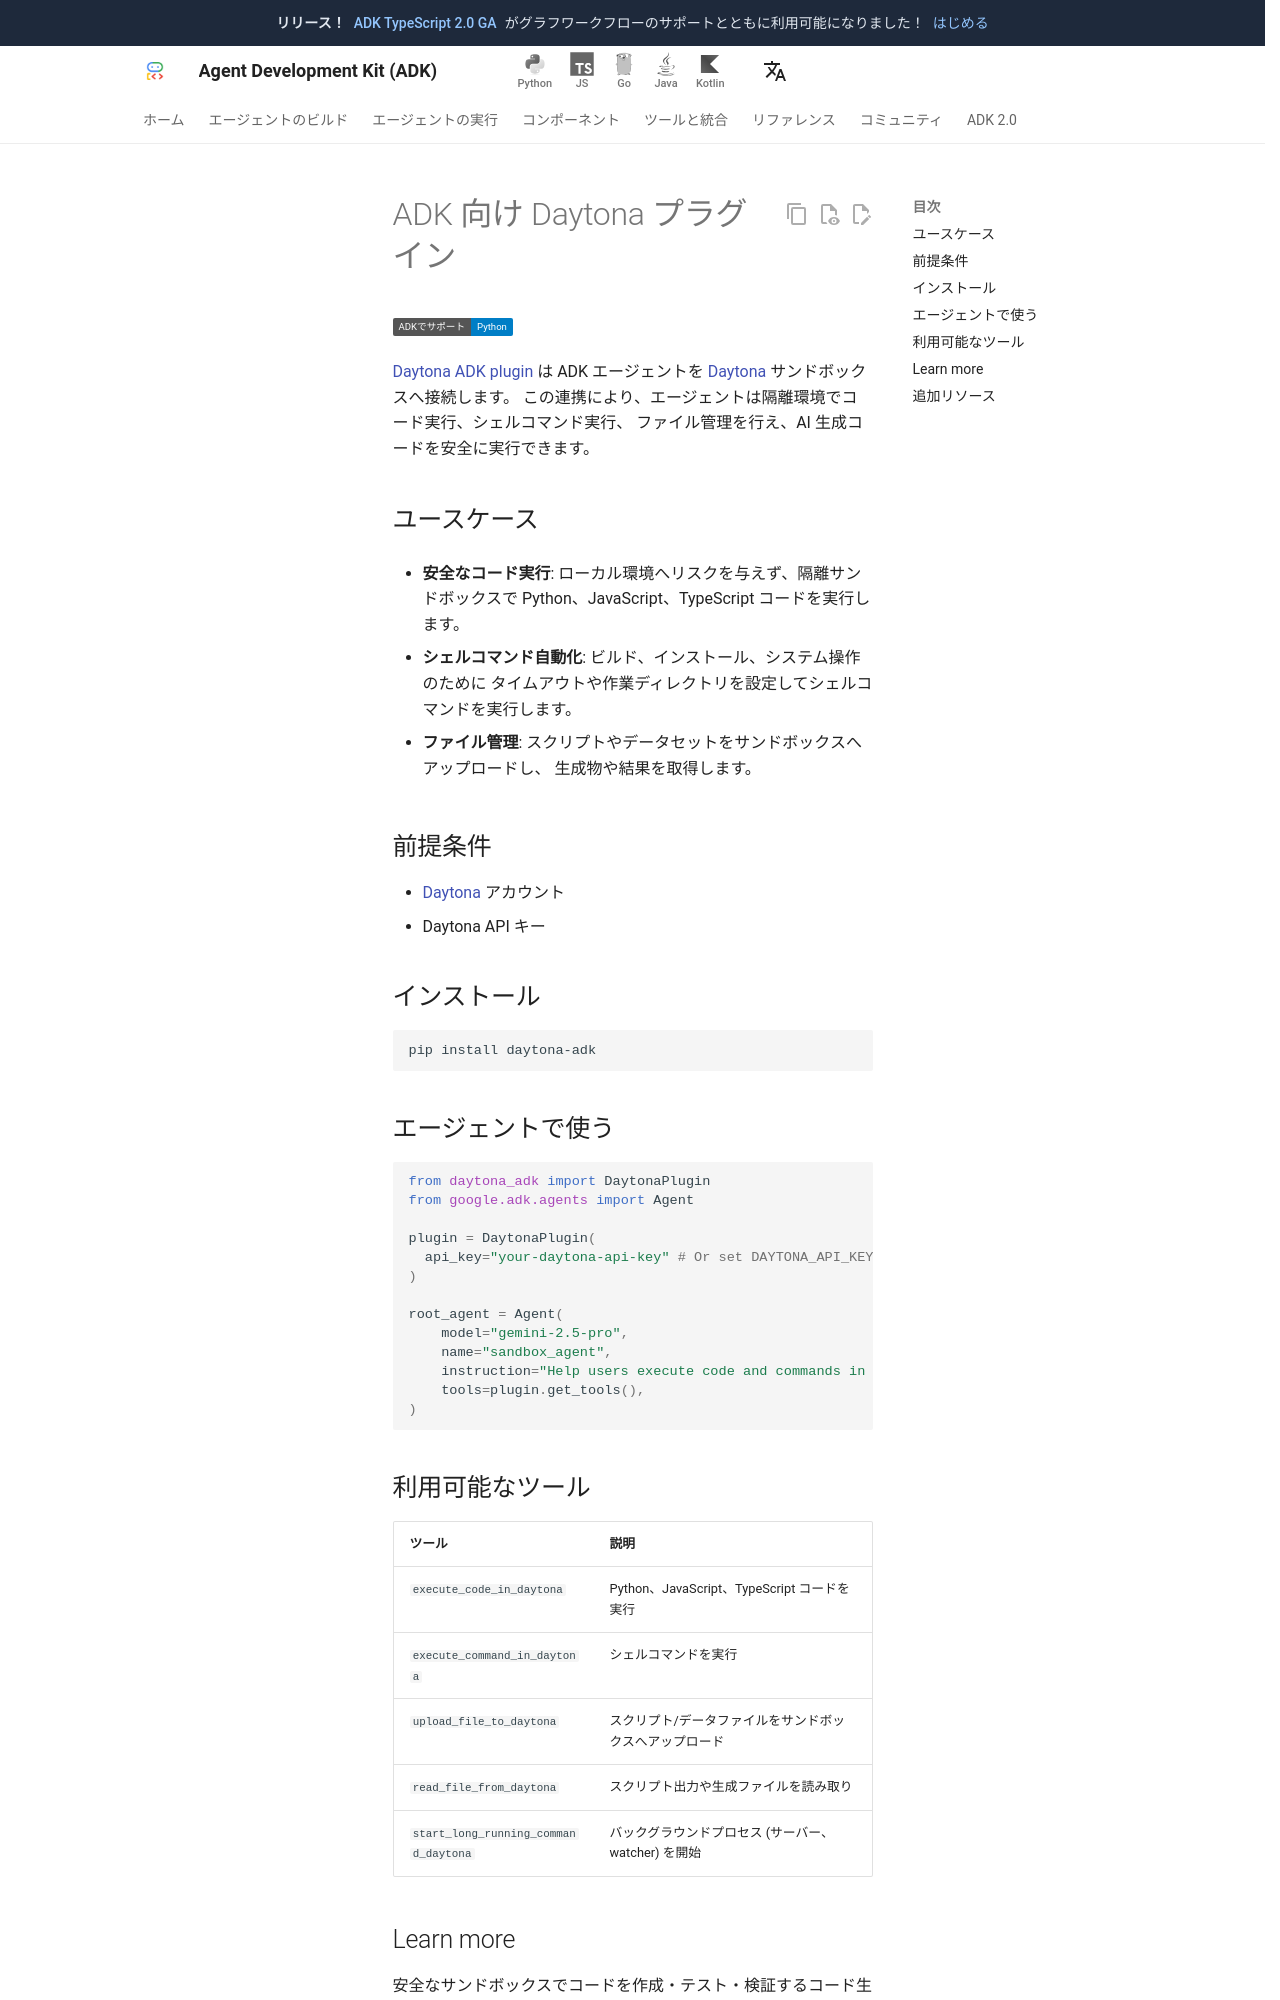

repository: adk-labs/adk-docs · page: ja/integrations/daytona/index.html · generator: mkdocs

---
catalog_title: Daytona
catalog_description: 安全なサンドボックスでコード実行、シェル実行、ファイル管理を行います
catalog_icon: /integrations/assets/daytona.png
catalog_tags: ["code"]
---

# ADK 向け Daytona プラグイン

<div class="language-support-tag">
  <span class="lst-supported">ADKでサポート</span><span class="lst-python">Python</span>
</div>

[Daytona ADK plugin](https://github.com/daytonaio/daytona-adk-plugin) は ADK
エージェントを [Daytona](https://www.daytona.io/) サンドボックスへ接続します。
この連携により、エージェントは隔離環境でコード実行、シェルコマンド実行、
ファイル管理を行え、AI 生成コードを安全に実行できます。

## ユースケース

- **安全なコード実行**: ローカル環境へリスクを与えず、隔離サンドボックスで
  Python、JavaScript、TypeScript コードを実行します。

- **シェルコマンド自動化**: ビルド、インストール、システム操作のために
  タイムアウトや作業ディレクトリを設定してシェルコマンドを実行します。

- **ファイル管理**: スクリプトやデータセットをサンドボックスへアップロードし、
  生成物や結果を取得します。

## 前提条件

- [Daytona](https://www.daytona.io/) アカウント
- Daytona API キー

## インストール

```bash
pip install daytona-adk
```

## エージェントで使う

```python
from daytona_adk import DaytonaPlugin
from google.adk.agents import Agent

plugin = DaytonaPlugin(
  api_key="your-daytona-api-key" # Or set DAYTONA_API_KEY environment variable
)

root_agent = Agent(
    model="gemini-2.5-pro",
    name="sandbox_agent",
    instruction="Help users execute code and commands in a secure sandbox",
    tools=plugin.get_tools(),
)
```

## 利用可能なツール

ツール | 説明
---- | -----------
`execute_code_in_daytona` | Python、JavaScript、TypeScript コードを実行
`execute_command_in_daytona` | シェルコマンドを実行
`upload_file_to_daytona` | スクリプト/データファイルをサンドボックスへアップロード
`read_file_from_daytona` | スクリプト出力や生成ファイルを読み取り
`start_long_running_command_daytona` | バックグラウンドプロセス (サーバー、watcher) を開始

## Learn more

安全なサンドボックスでコードを作成・テスト・検証するコード生成エージェントの詳細は
[このガイド](https://www.daytona.io/docs/en/google-adk-code-generator) を参照してください。
